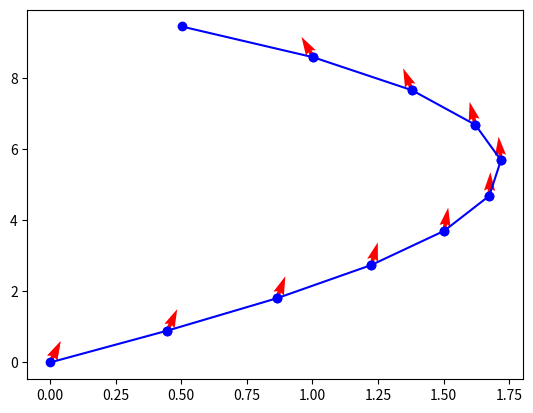

Write the Python code that produced this figure.
import matplotlib.pyplot as plt
import numpy as np
import math

def atansum(f1, f2):
    y, x = f1
    z, w = f2
    return (y*w + x*z, x*w - y*z)

def atandiff(f1, f2):
    y1, x1 = f1
    y2, x2 = f2
    return (y1*x2 - x1*y2, x1*x2 + y1*y2)

def negatan(f1):
    y,x = f1
    return -y, x

def edge_start_baseline(s1, s2):
    return (s1[1] - s2[1], s1[0] - s2[0])

def edge_start(me_seg, them_pt):
    # Starter unpaired point
    s1, s2 = me_seg
    angle = edge_start_baseline(s1, s2)
    p1 = (s1[1] - them_pt[1], s1[0] - them_pt[0])
    return atansum(negatan(p1), angle)

def edge_end(me_seg, them_pt):
    # Starter unpaired point
    s1, s2 = me_seg
    angle = edge_start_baseline(s1, s2)
    p1 = (s2[1] - them_pt[1], s2[0] - them_pt[0])
    return atansum(p1, negatan(angle))


def get_direction(pos, segs, dangling_start):
    accum = edge_start_baseline(dangling_start[1], dangling_start[0])
    for seg in segs:
        accum = atansum(accum, edge_start(seg, pos))
        accum = atansum(accum, edge_end(seg, pos))
    return math.atan2(*accum)


def angle_to_delta(theta):
    delta_x = math.cos(theta)
    delta_y = math.sin(theta)
    return np.array([delta_x, delta_y])

segs = [
    ((0,0),(20,0)),
    ((20,10),(0,10)),
]

def find_polyline_endpoints(segs):
    start_to_end = dict()
    end_to_start = dict()

    for start, end in segs:
        # Update connections for the new segment
        actual_start = end_to_start.get(start, start)
        actual_end = start_to_end.get(end, end)

        # Check for loops or redundant segments
        if actual_start == actual_end:
            del end_to_start[actual_start]
            del start_to_end[actual_start]
            continue  # This segment forms a loop or is redundant, so skip it

        # Merge polylines or add new segment
        start_to_end[actual_start] = actual_end
        end_to_start[actual_end] = actual_start

        # Remove old references if they are now internal points of a polyline
        if start in end_to_start:
            del end_to_start[start]
        if end in start_to_end:
            del start_to_end[end]

    return start_to_end


def grad_zero(pos, monopole, repel=True):
    dir = pos - monopole
    denom = (dir[0]**2 + dir[1]**2)
    grad = dir / denom
    if repel:
        return grad
    else:
        return -grad
    
def accum_grad_zero(pt, segs):
    acc = np.array([0.0,0.0])
    for start, end in segs:
        acc += grad_zero(pt,start, repel=True)
        acc += grad_zero(pt,end, repel=False)
    return acc

def vecnorm(pt):
    dist = math.sqrt(pt[0]**2 + pt[1]**2)
    return pt/dist

start_to_end = find_polyline_endpoints(segs)

start = list(start_to_end.keys())[0]
my_seg = next(filter(lambda seg: seg[0] == start, segs))
# find all other segments
other_segs = list(filter(lambda seg: seg[0] != start, segs))
angle_forward = get_direction(start, other_segs, my_seg)
delta = angle_to_delta(angle_forward)
print(delta)
pos = start + (delta * 0.0001)

plt.quiver(*start, *delta, color=['r','b','g'], scale=21)
for i in range(10):
    delt = vecnorm(accum_grad_zero(pos, segs))
    plt.quiver(*pos, *(delt), color=['r','b','g'], scale=21)
    plt.plot([pos[0], pos[0] + delt[0]], [pos[1], pos[1] + delt[1]], 'bo', linestyle="-")
    pos += delt

plt.show()
